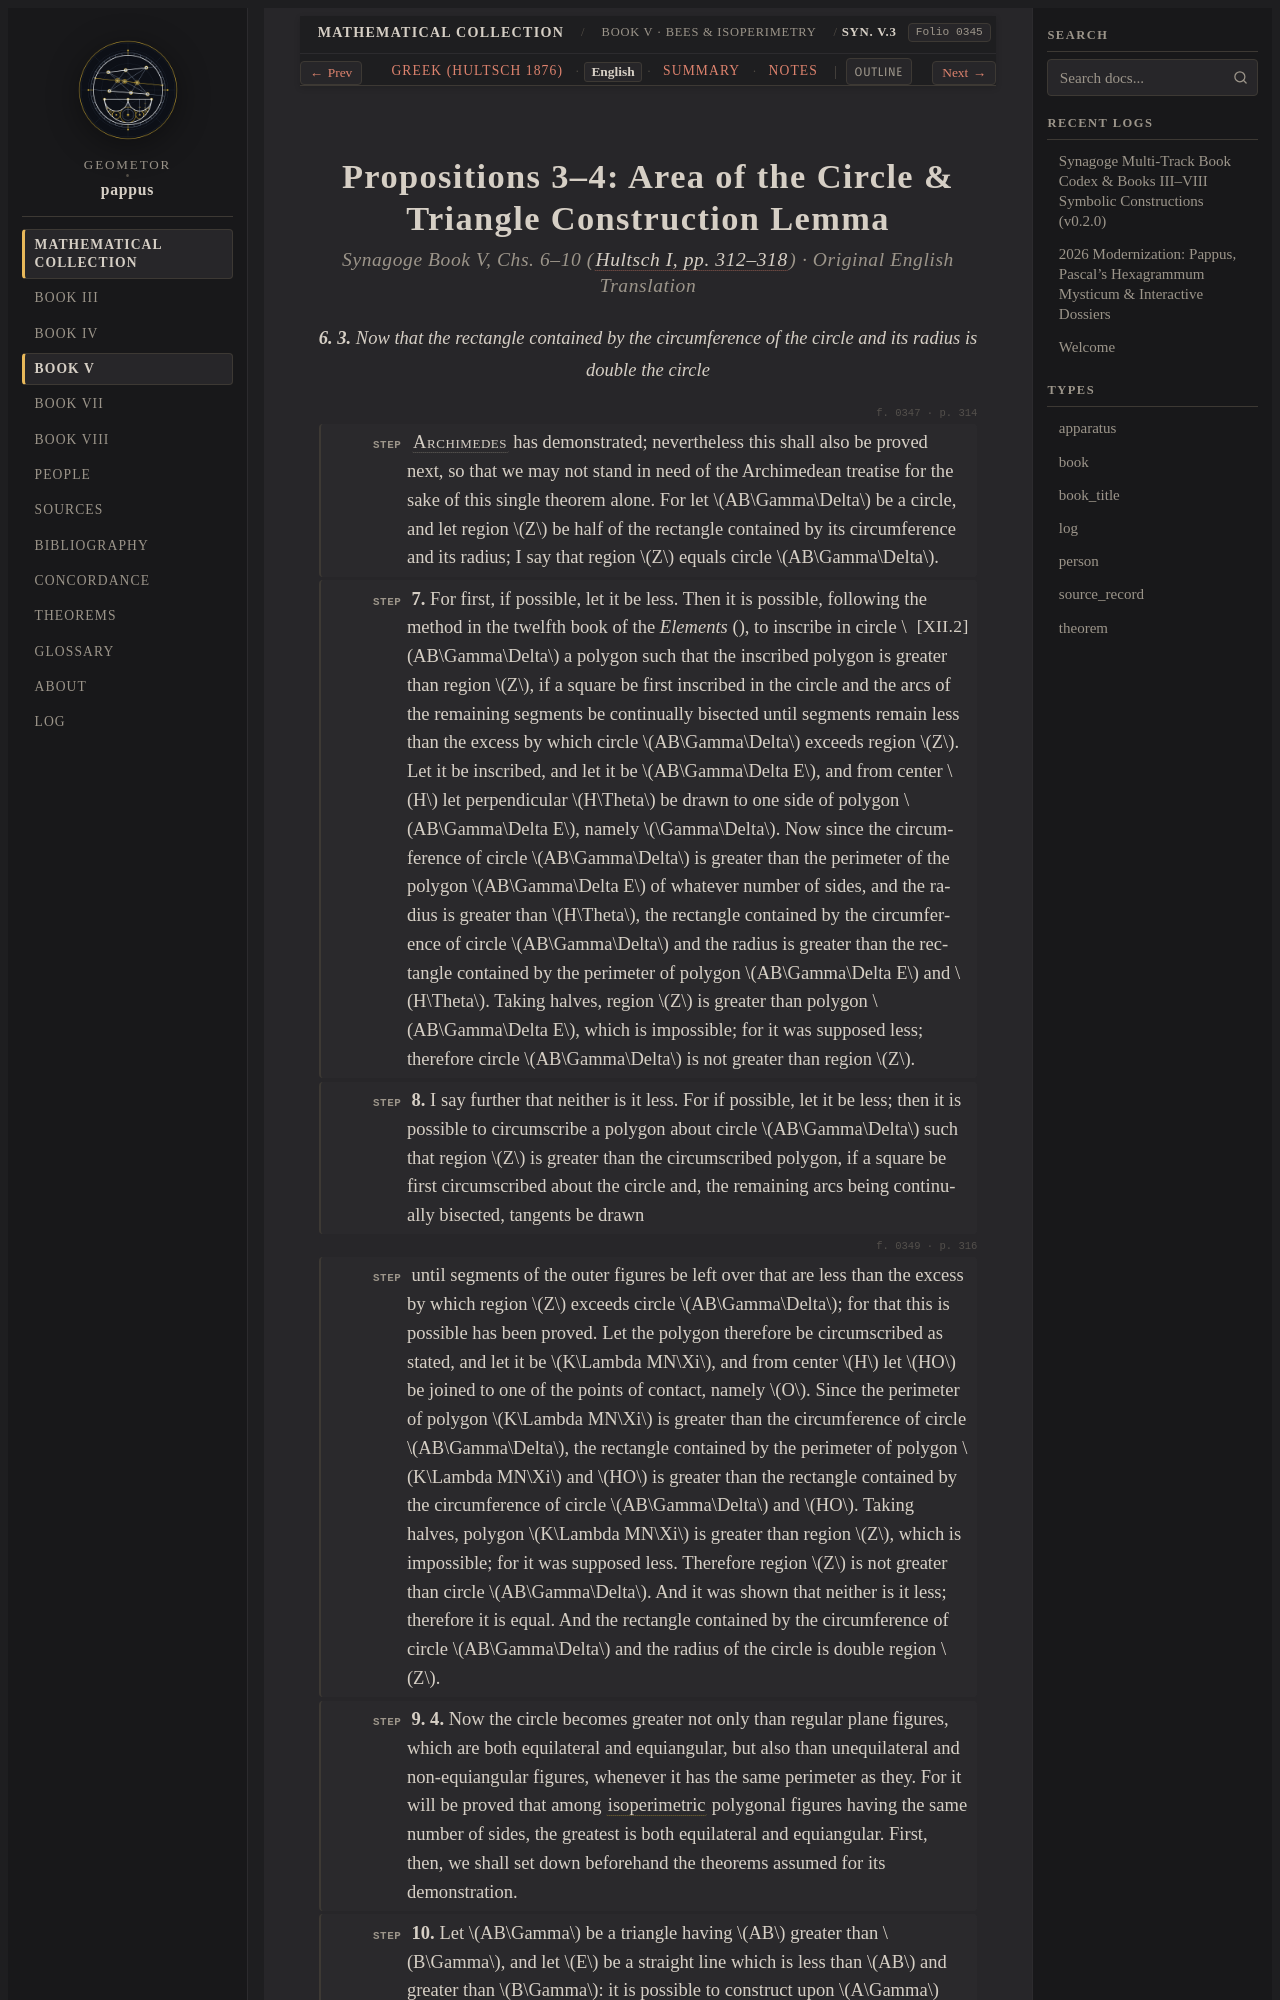

repository: geometor/pappus · page: synagoge/book_05/prop_03_sector_tangent_inequality/index.html · generator: sphinx

:order: 4
:layout: book
:type: book
:title: Propositions 3–4: Area of the Circle & Triangle Construction Lemma
:canonical_id: Syn. V.3
:folio: hultsch_1876_vol1:0345
:excerpt: Independent exhaustion proof that a circle equals half the rectangle of its circumference and radius, followed by the triangle construction lemma for non-regular polygons.
:tracks: English: index | Greek: el | Summary: summary | Notes: notes
